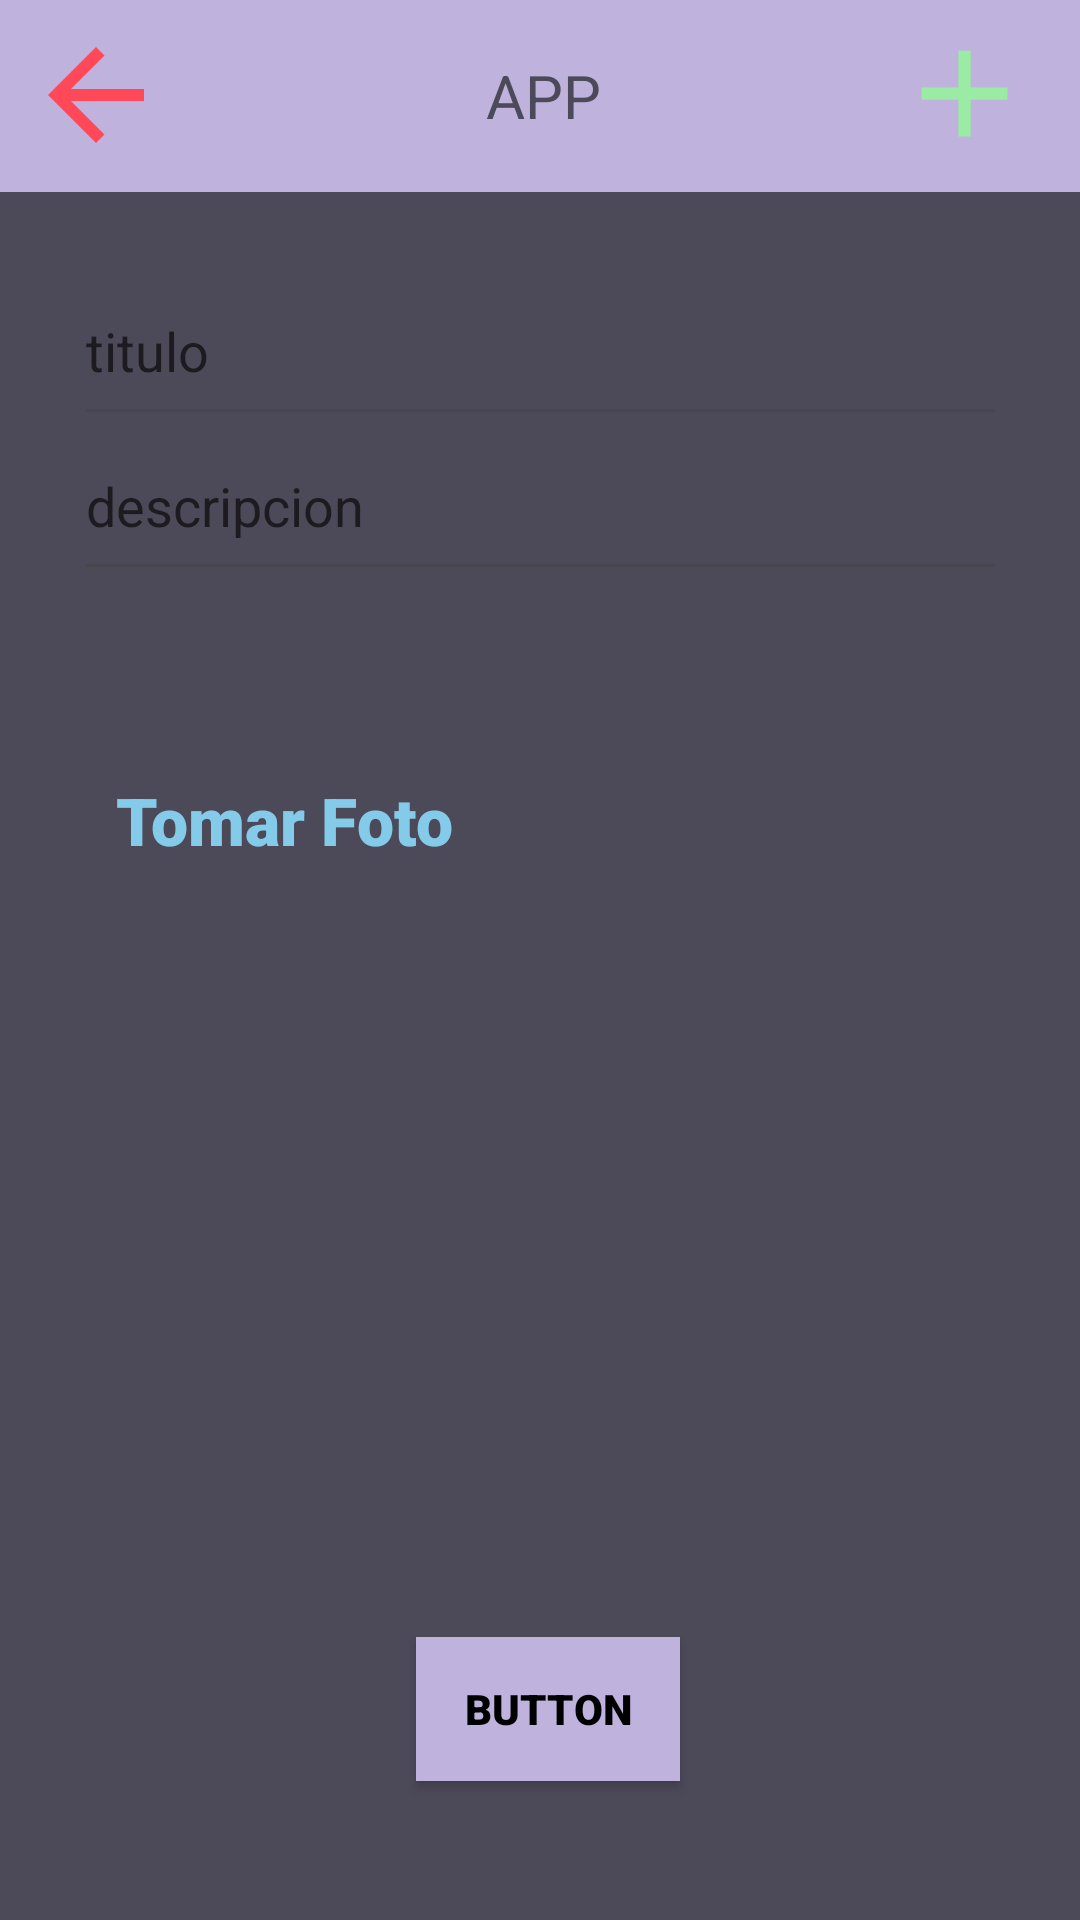

The Android layout XML behind this screen, and the referenced resources:
<!-- AndroidManifest.xml: application theme Theme.ProyectoTareasLista -->
<!-- res/layout/add_tarea.xml -->
<?xml version="1.0" encoding="utf-8"?>
<androidx.constraintlayout.widget.ConstraintLayout xmlns:android="http://schemas.android.com/apk/res/android"
    android:id="@+id/addtarea"
    xmlns:app="http://schemas.android.com/apk/res-auto"
    xmlns:tools="http://schemas.android.com/tools"
    android:layout_width="match_parent"
    android:layout_height="match_parent"
    android:background="@color/base"
    tools:ignore="ExtraText">

    <include
        android:id="@+id/include"
        layout="@layout/toolbar" />


    <ImageView
        android:id="@+id/left_icon"
        android:layout_width="48dp"
        android:layout_height="51dp"
        android:layout_centerVertical="true"
        android:src="@drawable/baseline_arrow_back_24"
        app:layout_constraintBottom_toBottomOf="parent"
        app:layout_constraintEnd_toEndOf="@+id/include"
        app:layout_constraintHorizontal_bias="0.026"
        app:layout_constraintStart_toStartOf="parent"
        app:layout_constraintTop_toTopOf="parent"
        app:layout_constraintVertical_bias="0.01" />

    <ImageView
        android:layout_width="49dp"
        android:layout_height="50dp"
        android:layout_centerVertical="true"
        android:src="@drawable/baseline_add_24"
        app:layout_constraintBottom_toBottomOf="parent"
        app:layout_constraintEnd_toEndOf="parent"
        app:layout_constraintHorizontal_bias="0.955"
        app:layout_constraintStart_toStartOf="parent"
        app:layout_constraintTop_toTopOf="parent"
        app:layout_constraintVertical_bias="0.01" />

    <EditText
        android:id="@+id/editTextText"
        android:layout_width="311dp"
        android:layout_height="60dp"
        android:ems="10"
        android:inputType="text"
        android:text="titulo"
        app:layout_constraintBottom_toBottomOf="parent"
        app:layout_constraintEnd_toEndOf="parent"
        app:layout_constraintStart_toStartOf="parent"
        app:layout_constraintTop_toTopOf="parent"
        app:layout_constraintVertical_bias="0.147" />

    <EditText
        android:id="@+id/editTextText2"
        android:layout_width="311dp"
        android:layout_height="60dp"
        android:ems="10"
        android:inputType="text"
        android:text="descripcion"
        app:layout_constraintBottom_toBottomOf="parent"
        app:layout_constraintEnd_toEndOf="parent"
        app:layout_constraintStart_toStartOf="parent"
        app:layout_constraintTop_toTopOf="parent"
        app:layout_constraintVertical_bias="0.236" />

    <ImageView
        android:id="@+id/addphoto"
        android:layout_width="259dp"
        android:layout_height="228dp"
        app:layout_constraintBottom_toBottomOf="parent"
        app:layout_constraintEnd_toEndOf="parent"
        app:layout_constraintStart_toStartOf="parent"
        app:layout_constraintTop_toTopOf="parent"
        app:layout_constraintVertical_bias="0.713"
        tools:srcCompat="@tools:sample/avatars" />

    <TextView
        android:id="@+id/textView"
        android:layout_width="186dp"
        android:layout_height="34dp"
        android:fontFamily="sans-serif-black"
        android:text="Tomar Foto"
        android:textColor="@color/azul"
        android:textSize="22dp"
        app:layout_constraintBottom_toBottomOf="parent"
        app:layout_constraintEnd_toEndOf="parent"
        app:layout_constraintHorizontal_bias="0.222"
        app:layout_constraintStart_toStartOf="parent"
        app:layout_constraintTop_toTopOf="parent"
        app:layout_constraintVertical_bias="0.427" />

    <Button
        android:id="@+id/btnCapture"
        android:layout_width="wrap_content"
        android:layout_height="wrap_content"
        android:background="@color/rosa"
        android:backgroundTint="@color/rosa"
        android:fontFamily="sans-serif-black"
        android:text="Button"
        android:textColor="@color/black"
        app:layout_constraintBottom_toBottomOf="parent"
        app:layout_constraintEnd_toEndOf="parent"
        app:layout_constraintHorizontal_bias="0.51"
        app:layout_constraintStart_toStartOf="parent"
        app:layout_constraintTop_toTopOf="parent"
        app:layout_constraintVertical_bias="0.922" />


</androidx.constraintlayout.widget.ConstraintLayout>
<!-- res/layout/toolbar.xml (included above) -->
<?xml version="1.0" encoding="utf-8"?>
<androidx.appcompat.widget.Toolbar xmlns:android="http://schemas.android.com/apk/res/android"

    android:id="@+id/toolbar"
    android:layout_width="match_parent"
    android:layout_height="?attr/actionBarSize"
    android:background="@color/rosa">

    <TextView
        android:id="@+id/title_tool"
        android:layout_gravity="center"
        android:layout_width="wrap_content"
        android:layout_height="wrap_content"
        android:layout_marginStart="18dp"
        android:text="APP"
        android:textColor="@color/base"
        android:layout_centerVertical="true"
        android:textSize="20dp"/>

</androidx.appcompat.widget.Toolbar>
<!-- resources referenced by this layout -->
<resources>
  <color name="azul">#84CBE9</color>
  <color name="base">#4C4A59</color>
  <color name="black">#FF000000</color>
  <color name="rosa">#BFB2DD</color>
  <!-- drawable baseline_add_24 (drawable) -->
  <vector android:height="24dp" android:tint="#9AEBA3"
      android:viewportHeight="24" android:viewportWidth="24"
      android:width="24dp" xmlns:android="http://schemas.android.com/apk/res/android">
      <path android:fillColor="@android:color/white" android:pathData="M19,13h-6v6h-2v-6H5v-2h6V5h2v6h6v2z"/>
  </vector>
  <!-- drawable baseline_arrow_back_24 (drawable) -->
  <vector android:autoMirrored="true" android:height="24dp"
      android:tint="#FF4858" android:viewportHeight="24"
      android:viewportWidth="24" android:width="24dp" xmlns:android="http://schemas.android.com/apk/res/android">
      <path android:fillColor="@android:color/white" android:pathData="M20,11H7.83l5.59,-5.59L12,4l-8,8 8,8 1.41,-1.41L7.83,13H20v-2z"/>
  </vector>
  <style name="Theme.ProyectoTareasLista" parent="Base.Theme.ProyectoTareasLista" />
  <style name="Base.Theme.ProyectoTareasLista" parent="Theme.Material3.DayNight.NoActionBar">
          
          
      </style>
</resources>
